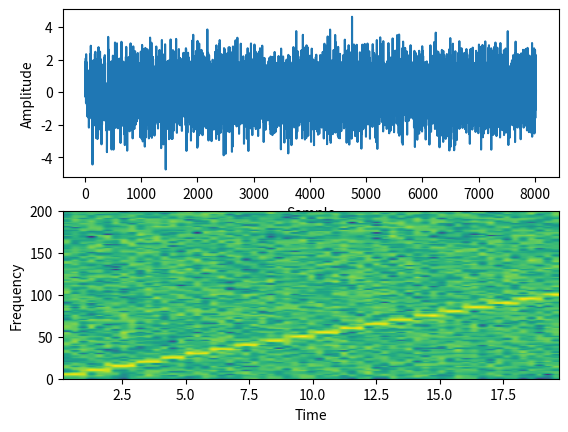

Source code (Python):
# import the libraries
import matplotlib.pyplot as plot
import numpy as np

# Define the list of frequencies
frequencies = np.arange(5,105,5)


# Sampling Frequency
samplingFrequency = 400

# Create two ndarrays
s1 = np.empty([0]) # For samples
s2 = np.empty([0]) # For signal

# Start Value of the sample
start = 1

# Stop Value of the sample
stop = samplingFrequency+1

for frequency in frequencies:
    sub1 = np.arange(start, stop, 1)

    # Signal - Sine wave with varying frequency + Noise
    sub2 = np.sin(2*np.pi*sub1*frequency*1/samplingFrequency)+np.random.randn(len(sub1))
    s1 = np.append(s1, sub1)
    s2 = np.append(s2, sub2)
    start = stop+1
    stop = start+samplingFrequency

 
# Plot the signal
plot.subplot(211)
plot.plot(s1,s2)
plot.xlabel('Sample')
plot.ylabel('Amplitude')

# Plot the spectrogram
#################
# Fs: 采样频率
# NFFT: FFT的点数，默认是256，点数越小，时间分辨率越精细，点数越大，频率分辨率越精细
# noverlap: 两个FFT之间的重叠点数，默认是128，当数据点比较少的时候可以将其调大，增加重叠部分
# 例子：假如300个点，采样率50Hz，则一共是6s的数据。设置Fs=50，NFFT=50，noverlap=0，则每次取50个点，
# 无重叠，横轴正好是6秒
#################
plot.subplot(212)
powerSpectrum, freqenciesFound, time, imageAxis = plot.specgram(s2, Fs=samplingFrequency)
plot.xlabel('Time')
plot.ylabel('Frequency')
plot.show() 
